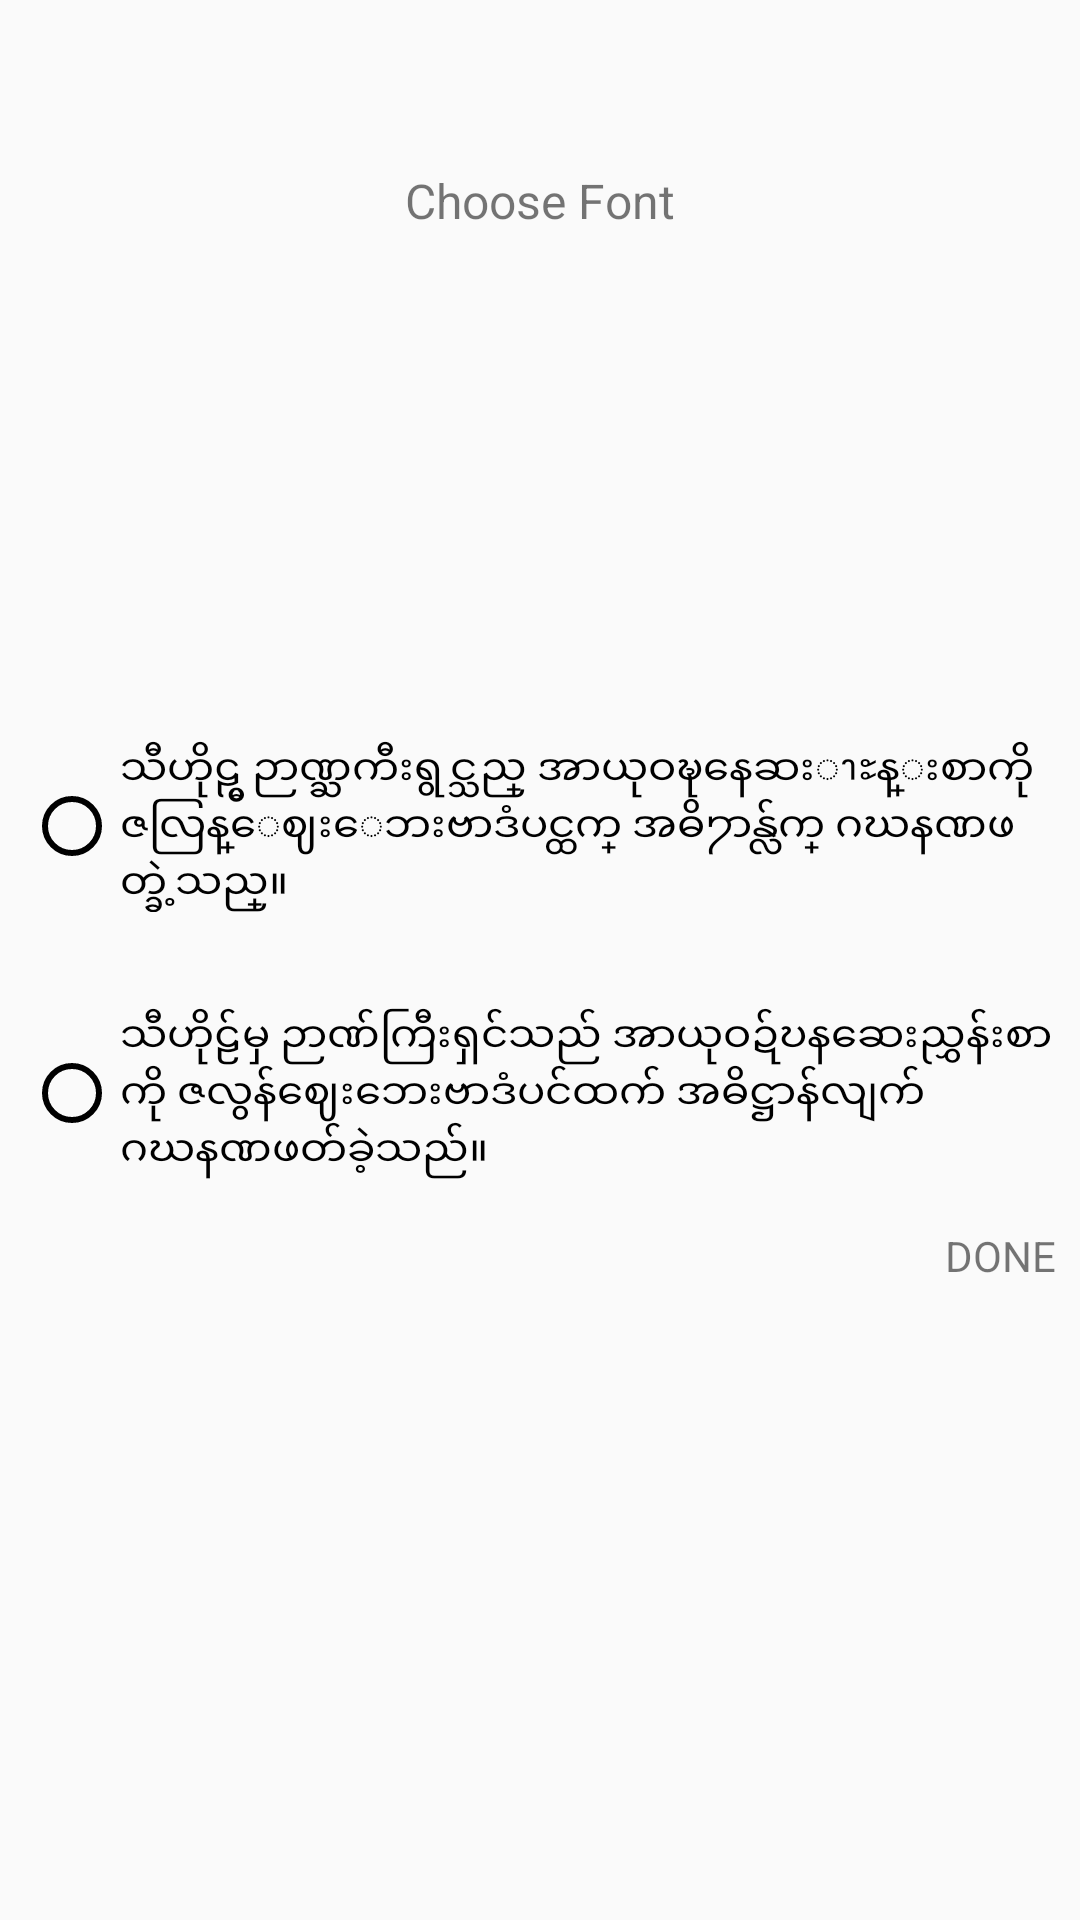

Android layout source for this screen:
<!-- AndroidManifest.xml: application theme AppTheme -->
<!-- res/layout/activity_first_launch.xml -->
<?xml version="1.0" encoding="utf-8"?>
<RelativeLayout xmlns:android="http://schemas.android.com/apk/res/android"
    xmlns:tools="http://schemas.android.com/tools"
    android:layout_width="match_parent"
    android:layout_height="match_parent"
    xmlns:app="http://schemas.android.com/apk/res-auto">


   <TextView
       android:layout_marginTop="?attr/actionBarSize"
       android:layout_width="wrap_content"
       android:layout_height="wrap_content"
       android:text="Choose Font"
       android:textSize="16dp"
       android:layout_centerHorizontal="true"
       />

   <RelativeLayout
       android:layout_width="wrap_content"
       android:layout_height="wrap_content"
       android:layout_centerInParent="true"
       android:id="@+id/layout_radio_group"
       >


       <RadioGroup xmlns:android="http://schemas.android.com/apk/res/android"
           android:id="@+id/radioGroup"
           android:layout_width="match_parent"
           android:layout_height="wrap_content"
           android:layout_centerInParent="true"
           android:layout_margin="8dp"
           android:orientation="vertical">
           <RadioButton android:id="@+id/radio_zawGyi"
               android:buttonTint="@color/black"
               android:layout_width="wrap_content"
               android:layout_height="wrap_content"
               android:text="သီဟိုဠ္မွ ဉာဏ္ႀကီးရွင္သည္ အာယုဝဍ္ဎနေဆးၫႊန္းစာကို ဇလြန္ေဈးေဘးဗာဒံပင္ထက္ အဓိ႒ာန္လ်က္ ဂဃနဏဖတ္ခဲ့သည္။"
               android:onClick="onRadioButtonClicked"/>
           <RadioButton android:id="@+id/radio_unicode"
               android:buttonTint="@color/black"
               android:layout_marginTop="32dp"
               android:layout_width="wrap_content"
               android:layout_height="wrap_content"
               android:text="သီဟိုဠ်မှ ဉာဏ်ကြီးရှင်သည် အာယုဝဍ်ဎနဆေးညွှန်းစာကို ဇလွန်ဈေးဘေးဗာဒံပင်ထက် အဓိဋ္ဌာန်လျက် ဂဃနဏဖတ်ခဲ့သည်။"
               android:onClick="onRadioButtonClicked"/>
       </RadioGroup>


   </RelativeLayout>
    <TextView
        android:layout_below="@+id/layout_radio_group"
        android:layout_alignParentRight="true"
        android:layout_marginTop="24dp"
        android:layout_margin="8dp"
        android:id="@+id/btnDone"
        android:layout_width="wrap_content"
        android:layout_height="wrap_content"
        android:text="DONE"
        />



</RelativeLayout>
<!-- resources referenced by this layout -->
<resources>
  <color name="black">#000000</color>
  <style name="AppTheme" parent="Theme.AppCompat.Light.NoActionBar">
          
          
          
          
          
  
          <item name="colorPrimary">#344955</item>
          <item name="colorPrimaryDark">#232F34</item>
  
          
  
          
  
          
          <item name="colorAccent">@color/white</item>
      </style>
  <color name="white">#ffffffff</color>
</resources>
